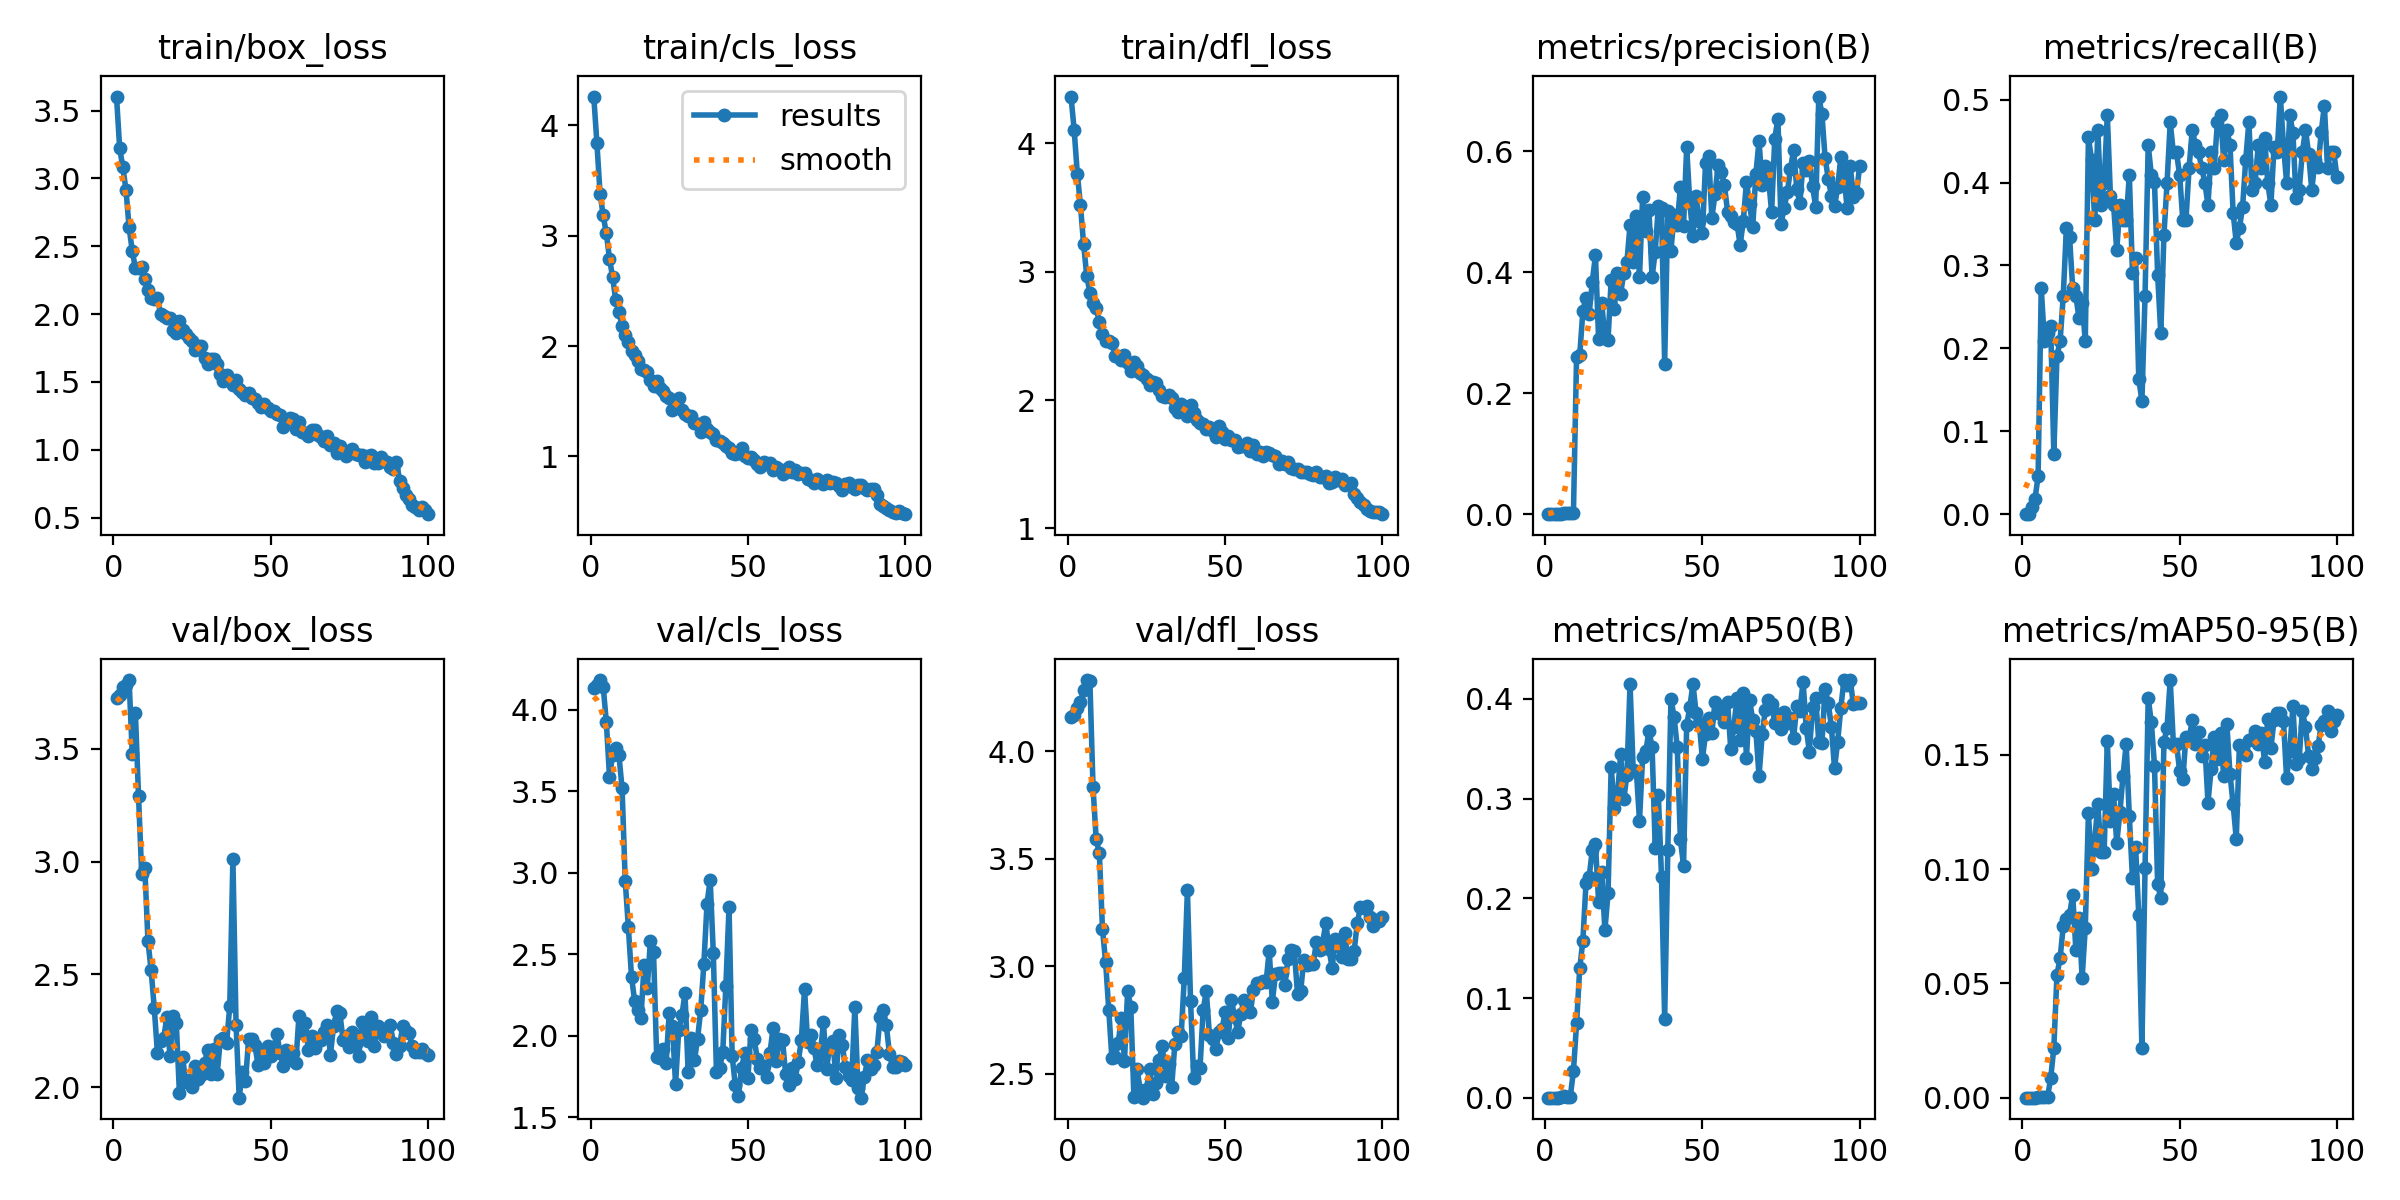

The table this chart was drawn from, first rows:
epoch, time, train/box_loss, train/cls_loss, train/dfl_loss, metrics/precision(B), metrics/recall(B), metrics/mAP50(B), metrics/mAP50-95(B), val/box_loss, val/cls_loss, val/dfl_loss, lr/pg0, lr/pg1, lr/pg2
1, 0.9029, 3.603, 4.262, 4.364, 0, 0, 0, 0, 3.727, 4.134, 4.158, 0.00022, 0.00022, 0.00022
2, 1.749, 3.223, 3.841, 4.104, 0, 0, 0, 0, 3.74, 4.15, 4.168, 0.0004554, 0.0004554, 0.0004554
3, 2.578, 3.082, 3.382, 3.764, 8e-05, 0.00909, 4e-05, 0, 3.774, 4.183, 4.2, 0.0006861, 0.0006861, 0.0006861
4, 3.421, 2.918, 3.184, 3.518, 0.00017, 0.01818, 9e-05, 1e-05, 3.781, 4.141, 4.23, 0.0009121, 0.0009121, 0.0009121
5, 4.243, 2.638, 3.021, 3.214, 0.0004, 0.04545, 0.00021, 9e-05, 3.805, 3.924, 4.283, 0.001133, 0.001133, 0.001133
6, 5.078, 2.466, 2.794, 2.966, 0.00217, 0.2727, 0.00141, 0.00036, 3.477, 3.59, 4.331, 0.00135, 0.00135, 0.00135
7, 5.918, 2.339, 2.622, 2.837, 0.00167, 0.2091, 0.00103, 0.00025, 3.66, 3.725, 4.325, 0.001561, 0.001561, 0.001561
8, 6.686, 2.336, 2.414, 2.759, 0.00174, 0.2182, 0.00108, 0.00034, 3.289, 3.764, 3.832, 0.001768, 0.001768, 0.001768
9, 7.454, 2.349, 2.308, 2.715, 0.00181, 0.2273, 0.02658, 0.00842, 2.947, 3.722, 3.59, 0.001842, 0.001842, 0.001842
10, 8.266, 2.258, 2.185, 2.607, 0.2594, 0.07273, 0.07448, 0.02184, 2.97, 3.519, 3.526, 0.001822, 0.001822, 0.001822
11, 9.089, 2.179, 2.104, 2.514, 0.2627, 0.1909, 0.1297, 0.05379, 2.646, 2.952, 3.173, 0.001802, 0.001802, 0.001802
12, 9.896, 2.12, 2.037, 2.463, 0.3356, 0.2091, 0.1574, 0.06114, 2.518, 2.666, 3.018, 0.001782, 0.001782, 0.001782
13, 10.72, 2.113, 1.952, 2.46, 0.3575, 0.2636, 0.2155, 0.07505, 2.35, 2.362, 2.797, 0.001762, 0.001762, 0.001762
14, 11.53, 2.119, 1.921, 2.447, 0.3311, 0.3454, 0.2216, 0.07825, 2.153, 2.213, 2.571, 0.001743, 0.001743, 0.001743
15, 12.36, 2.002, 1.864, 2.347, 0.3841, 0.3345, 0.2484, 0.08005, 2.204, 2.156, 2.575, 0.001723, 0.001723, 0.001723
16, 13.22, 1.987, 1.791, 2.346, 0.4277, 0.2727, 0.2548, 0.08875, 2.218, 2.109, 2.641, 0.001703, 0.001703, 0.001703
17, 14.06, 1.967, 1.785, 2.313, 0.2898, 0.2636, 0.1966, 0.06482, 2.31, 2.437, 2.761, 0.001683, 0.001683, 0.001683
18, 14.8, 1.969, 1.767, 2.353, 0.3487, 0.2364, 0.2265, 0.07881, 2.138, 2.292, 2.56, 0.001663, 0.001663, 0.001663
19, 15.56, 1.88, 1.694, 2.285, 0.2919, 0.2545, 0.168, 0.05238, 2.315, 2.581, 2.884, 0.001644, 0.001644, 0.001644
20, 16.3, 1.861, 1.639, 2.225, 0.2878, 0.2091, 0.2049, 0.0743, 2.282, 2.512, 2.808, 0.001624, 0.001624, 0.001624
21, 17.06, 1.951, 1.681, 2.3, 0.3876, 0.4546, 0.3317, 0.1246, 1.973, 1.872, 2.389, 0.001604, 0.001604, 0.001604
22, 17.9, 1.886, 1.616, 2.262, 0.3392, 0.4273, 0.2904, 0.1002, 2.133, 1.865, 2.52, 0.001584, 0.001584, 0.001584
23, 18.67, 1.857, 1.595, 2.209, 0.3983, 0.3545, 0.3034, 0.1128, 2.022, 1.918, 2.426, 0.001564, 0.001564, 0.001564
24, 19.42, 1.823, 1.546, 2.192, 0.3636, 0.4636, 0.3444, 0.1283, 2.03, 1.835, 2.388, 0.001545, 0.001545, 0.001545
25, 20.22, 1.8, 1.528, 2.165, 0.3991, 0.3727, 0.2992, 0.1076, 2.003, 2.141, 2.43, 0.001525, 0.001525, 0.001525
26, 20.97, 1.733, 1.416, 2.118, 0.4169, 0.4, 0.3238, 0.1076, 2.093, 2.063, 2.523, 0.001505, 0.001505, 0.001505
27, 21.72, 1.767, 1.506, 2.138, 0.4779, 0.4818, 0.415, 0.1559, 2.035, 1.704, 2.403, 0.001485, 0.001485, 0.001485
28, 22.53, 1.766, 1.525, 2.134, 0.4169, 0.3835, 0.3284, 0.1209, 2.053, 2.033, 2.456, 0.001465, 0.001465, 0.001465
29, 23.28, 1.677, 1.416, 2.078, 0.4922, 0.3727, 0.328, 0.1327, 2.108, 2.125, 2.563, 0.001446, 0.001446, 0.001446
30, 24.03, 1.632, 1.386, 2.032, 0.3915, 0.3182, 0.2779, 0.1113, 2.165, 2.262, 2.629, 0.001426, 0.001426, 0.001426
31, 24.77, 1.667, 1.366, 2.022, 0.5245, 0.3727, 0.3417, 0.1248, 2.056, 1.779, 2.49, 0.001406, 0.001406, 0.001406
32, 25.5, 1.666, 1.364, 2.041, 0.4687, 0.3545, 0.3473, 0.1409, 2.171, 1.989, 2.545, 0.001386, 0.001386, 0.001386
33, 26.22, 1.634, 1.301, 2.014, 0.5029, 0.3545, 0.3678, 0.1546, 2.057, 1.85, 2.438, 0.001366, 0.001366, 0.001366
34, 26.92, 1.555, 1.289, 1.941, 0.3914, 0.4091, 0.3523, 0.1232, 2.211, 1.983, 2.638, 0.001347, 0.001347, 0.001347
35, 27.65, 1.506, 1.22, 1.905, 0.4339, 0.2909, 0.2506, 0.09591, 2.216, 2.159, 2.693, 0.001327, 0.001327, 0.001327
36, 28.39, 1.553, 1.307, 1.966, 0.5089, 0.3091, 0.3033, 0.1095, 2.197, 2.441, 2.673, 0.001307, 0.001307, 0.001307
37, 29.12, 1.513, 1.248, 1.936, 0.5058, 0.1636, 0.2217, 0.0799, 2.359, 2.81, 2.943, 0.001287, 0.001287, 0.001287
38, 29.88, 1.474, 1.221, 1.873, 0.2487, 0.1364, 0.07904, 0.02171, 3.012, 2.958, 3.352, 0.001267, 0.001267, 0.001267
39, 30.65, 1.514, 1.205, 1.958, 0.5012, 0.2636, 0.2481, 0.1007, 2.276, 2.511, 2.838, 0.001248, 0.001248, 0.001248
40, 31.4, 1.449, 1.144, 1.897, 0.4354, 0.4455, 0.4001, 0.1748, 1.953, 1.776, 2.478, 0.001228, 0.001228, 0.001228
41, 32.2, 1.423, 1.142, 1.846, 0.4939, 0.4091, 0.382, 0.1642, 2.069, 1.801, 2.533, 0.001208, 0.001208, 0.001208
42, 32.98, 1.402, 1.124, 1.822, 0.4784, 0.4002, 0.3516, 0.1452, 2.026, 1.9, 2.524, 0.001188, 0.001188, 0.001188
43, 33.72, 1.419, 1.096, 1.812, 0.5407, 0.289, 0.2592, 0.09336, 2.215, 2.308, 2.794, 0.001168, 0.001168, 0.001168
44, 34.47, 1.38, 1.078, 1.777, 0.4765, 0.2182, 0.2329, 0.08754, 2.215, 2.79, 2.884, 0.001149, 0.001149, 0.001149
45, 35.2, 1.376, 1.034, 1.791, 0.6065, 0.3364, 0.3735, 0.1556, 2.185, 1.875, 2.679, 0.001129, 0.001129, 0.001129
46, 35.95, 1.344, 1.019, 1.76, 0.5146, 0.4, 0.3922, 0.1619, 2.097, 1.698, 2.662, 0.001109, 0.001109, 0.001109
47, 36.69, 1.314, 1.029, 1.709, 0.4592, 0.4727, 0.4149, 0.1827, 2.165, 1.631, 2.615, 0.001089, 0.001089, 0.001089
48, 37.51, 1.334, 1.074, 1.795, 0.525, 0.4364, 0.386, 0.1549, 2.109, 1.806, 2.692, 0.001069, 0.001069, 0.001069
49, 38.25, 1.307, 1.007, 1.755, 0.4842, 0.4364, 0.3755, 0.1549, 2.181, 1.894, 2.708, 0.00105, 0.00105, 0.00105
50, 39, 1.282, 0.9856, 1.699, 0.4643, 0.4091, 0.3401, 0.1427, 2.139, 1.743, 2.785, 0.00103, 0.00103, 0.00103
51, 39.74, 1.285, 0.9897, 1.721, 0.5798, 0.3545, 0.3649, 0.1394, 2.177, 2.038, 2.667, 0.00101, 0.00101, 0.00101
52, 40.47, 1.264, 0.9684, 1.692, 0.592, 0.3545, 0.381, 0.1579, 2.234, 1.98, 2.844, 0.0009902, 0.0009902, 0.0009902
53, 41.21, 1.253, 0.9317, 1.689, 0.4891, 0.4177, 0.366, 0.1568, 2.15, 1.856, 2.762, 0.0009704, 0.0009704, 0.0009704
54, 41.95, 1.171, 0.8995, 1.633, 0.5289, 0.4636, 0.3967, 0.1653, 2.093, 1.803, 2.695, 0.0009506, 0.0009506, 0.0009506
55, 42.7, 1.218, 0.9524, 1.639, 0.5767, 0.4458, 0.3859, 0.155, 2.164, 1.818, 2.779, 0.0009308, 0.0009308, 0.0009308
56, 43.45, 1.236, 0.9307, 1.638, 0.5655, 0.4364, 0.3887, 0.16, 2.122, 1.751, 2.845, 0.000911, 0.000911, 0.000911
57, 44.19, 1.226, 0.9407, 1.662, 0.5435, 0.4182, 0.377, 0.1497, 2.15, 1.893, 2.802, 0.0008912, 0.0008912, 0.0008912
58, 44.94, 1.149, 0.8728, 1.601, 0.4999, 0.4, 0.3968, 0.1544, 2.107, 2.048, 2.785, 0.0008714, 0.0008714, 0.0008714
59, 45.67, 1.201, 0.9001, 1.653, 0.492, 0.3727, 0.3503, 0.1291, 2.316, 1.844, 2.89, 0.0008516, 0.0008516, 0.0008516
60, 46.37, 1.131, 0.8818, 1.58, 0.4825, 0.4364, 0.3721, 0.1438, 2.239, 1.982, 2.922, 0.0008318, 0.0008318, 0.0008318
... 40 more rows
